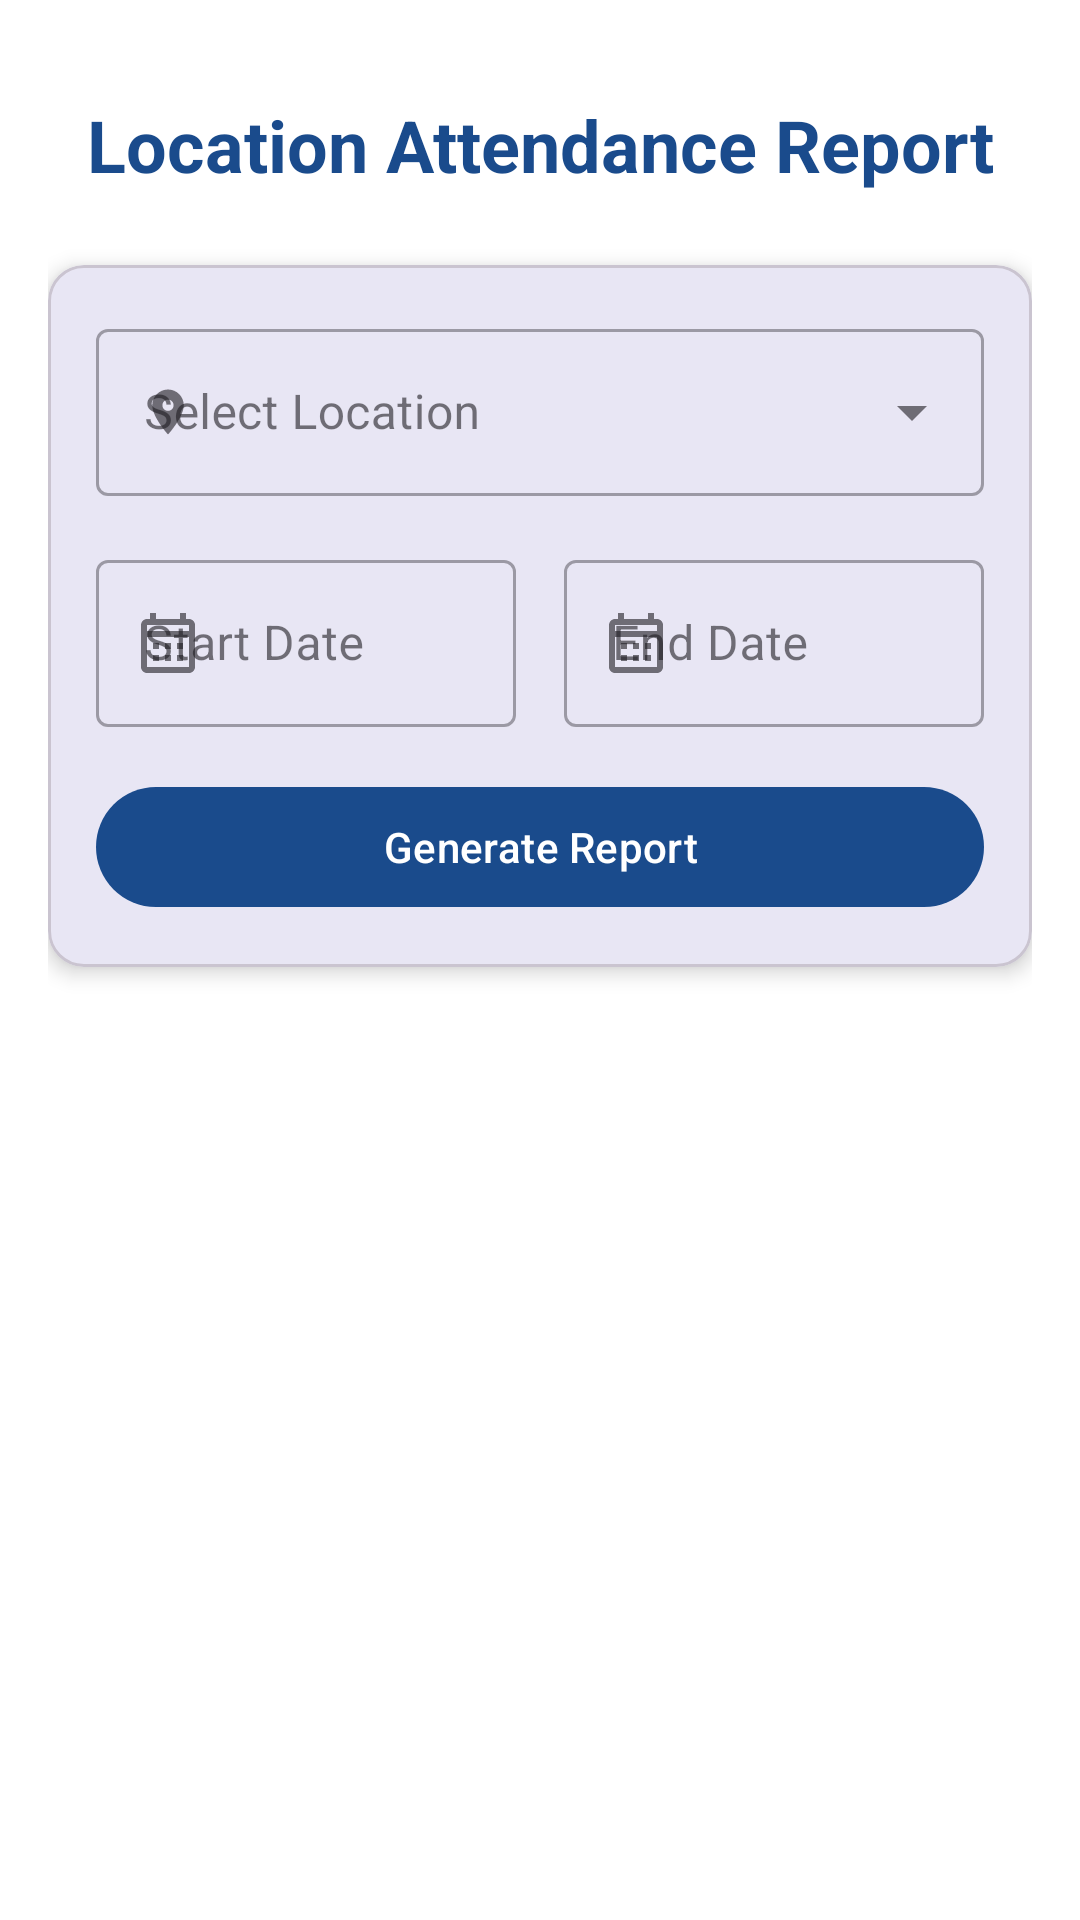

Android layout source for this screen:
<!-- AndroidManifest.xml: application theme Theme.MyStartup -->
<!-- res/layout/fragment_location_attendance_report.xml -->
<?xml version="1.0" encoding="utf-8"?>
<ScrollView xmlns:android="http://schemas.android.com/apk/res/android"
    xmlns:app="http://schemas.android.com/apk/res-auto"
    android:layout_width="match_parent"
    android:layout_height="match_parent"
    android:background="@color/white"
    android:fillViewport="true">

    <LinearLayout
        android:layout_width="match_parent"
        android:layout_height="wrap_content"
        android:orientation="vertical"
        android:padding="16dp">

        <TextView
            android:layout_width="match_parent"
            android:layout_height="wrap_content"
            android:layout_marginTop="16dp"
            android:layout_marginBottom="24dp"
            android:text="Location Attendance Report"
            android:textAlignment="center"
            android:textColor="@color/primary"
            android:textSize="24sp"
            android:textStyle="bold" />

        <com.google.android.material.card.MaterialCardView
            android:layout_width="match_parent"
            android:layout_height="wrap_content"
            android:layout_marginBottom="24dp"
            app:cardCornerRadius="12dp"
            app:cardElevation="4dp">

            <LinearLayout
                android:layout_width="match_parent"
                android:layout_height="wrap_content"
                android:orientation="vertical"
                android:padding="16dp">

                <com.google.android.material.textfield.TextInputLayout
                    style="@style/Widget.MaterialComponents.TextInputLayout.OutlinedBox.ExposedDropdownMenu"
                    android:layout_width="match_parent"
                    android:layout_height="wrap_content"
                    android:layout_marginBottom="16dp"
                    android:hint="Select Location"
                    app:startIconDrawable="@drawable/ic_location">

                    <AutoCompleteTextView
                        android:id="@+id/locationDropdown"
                        android:layout_width="match_parent"
                        android:layout_height="wrap_content"
                        android:inputType="none" />

                </com.google.android.material.textfield.TextInputLayout>

                <LinearLayout
                    android:layout_width="match_parent"
                    android:layout_height="wrap_content"
                    android:orientation="horizontal"
                    android:layout_marginBottom="16dp">

                    <com.google.android.material.textfield.TextInputLayout
                        style="@style/Widget.MaterialComponents.TextInputLayout.OutlinedBox"
                        android:layout_width="0dp"
                        android:layout_height="wrap_content"
                        android:layout_weight="1"
                        android:layout_marginEnd="8dp"
                        android:hint="Start Date"
                        app:startIconDrawable="@drawable/ic_calendar">

                        <com.google.android.material.textfield.TextInputEditText
                            android:id="@+id/startDateInput"
                            android:layout_width="match_parent"
                            android:layout_height="wrap_content"
                            android:focusable="false"
                            android:inputType="none" />

                    </com.google.android.material.textfield.TextInputLayout>

                    <com.google.android.material.textfield.TextInputLayout
                        style="@style/Widget.MaterialComponents.TextInputLayout.OutlinedBox"
                        android:layout_width="0dp"
                        android:layout_height="wrap_content"
                        android:layout_weight="1"
                        android:layout_marginStart="8dp"
                        android:hint="End Date"
                        app:startIconDrawable="@drawable/ic_calendar">

                        <com.google.android.material.textfield.TextInputEditText
                            android:id="@+id/endDateInput"
                            android:layout_width="match_parent"
                            android:layout_height="wrap_content"
                            android:focusable="false"
                            android:inputType="none" />

                    </com.google.android.material.textfield.TextInputLayout>

                </LinearLayout>

                <com.google.android.material.button.MaterialButton
                    android:id="@+id/generateReportButton"
                    android:layout_width="match_parent"
                    android:layout_height="wrap_content"
                    android:text="Generate Report"
                    app:icon="@drawable/ic_search"
                    app:iconGravity="textStart" />

            </LinearLayout>

        </com.google.android.material.card.MaterialCardView>

        <ProgressBar
            android:id="@+id/progressBar"
            android:layout_width="wrap_content"
            android:layout_height="wrap_content"
            android:layout_gravity="center"
            android:visibility="gone" />

        
        <LinearLayout
            android:id="@+id/resultsContainer"
            android:layout_width="match_parent"
            android:layout_height="wrap_content"
            android:orientation="vertical"
            android:visibility="gone">

            <TextView
                android:layout_width="match_parent"
                android:layout_height="wrap_content"
                android:layout_marginTop="16dp"
                android:layout_marginBottom="8dp"
                android:text="Attendance Records"
                android:textAlignment="center"
                android:textColor="@color/primary"
                android:textSize="18sp"
                android:textStyle="bold" />

            <TextView
                android:id="@+id/noRecordsText"
                android:layout_width="match_parent"
                android:layout_height="wrap_content"
                android:padding="16dp"
                android:text="No attendance records found for the selected location and date range."
                android:textAlignment="center"
                android:visibility="gone" />

            <HorizontalScrollView
                android:layout_width="match_parent"
                android:layout_height="wrap_content">
                
                <TableLayout
                    android:id="@+id/attendanceTable"
                    android:layout_width="wrap_content"
                    android:layout_height="wrap_content"
                    android:stretchColumns="*"
                    android:background="@android:color/darker_gray"
                    android:padding="1dp"
                    android:layout_margin="8dp" />
                
            </HorizontalScrollView>

        </LinearLayout>

    </LinearLayout>

</ScrollView>
<!-- resources referenced by this layout -->
<resources>
  <color name="primary">#1A4B8C</color>
  <color name="white">#FFFFFFFF</color>
  <!-- drawable ic_calendar (drawable) -->
  <?xml version="1.0" encoding="utf-8"?>
  <vector xmlns:android="http://schemas.android.com/apk/res/android"
      android:width="24dp"
      android:height="24dp"
      android:viewportWidth="24"
      android:viewportHeight="24">
      <path
          android:fillColor="#FFFFFF"
          android:pathData="M19,4h-1V2h-2v2H8V2H6v2H5C3.89,4 3.01,4.9 3.01,6L3,20c0,1.1 0.89,2 2,2h14c1.1,0 2,-0.9 2,-2V6C21,4.9 20.1,4 19,4zM19,20H5V10h14V20zM19,8H5V6h14V8zM9,14H7v-2h2V14zM13,14h-2v-2h2V14zM17,14h-2v-2h2V14zM9,18H7v-2h2V18zM13,18h-2v-2h2V18zM17,18h-2v-2h2V18z" />
  </vector>
  <!-- drawable ic_location (drawable) -->
  <?xml version="1.0" encoding="utf-8"?>
  <vector xmlns:android="http://schemas.android.com/apk/res/android"
      android:width="18dp"
      android:height="18dp"
      android:viewportWidth="24"
      android:viewportHeight="24"
      android:tint="?attr/colorControlNormal">
      <path
          android:fillColor="@android:color/black"
          android:pathData="M12,2C8.13,2 5,5.13 5,9c0,5.25 7,13 7,13s7,-7.75 7,-13c0,-3.87 -3.13,-7 -7,-7zM12,11.5c-1.38,0 -2.5,-1.12 -2.5,-2.5s1.12,-2.5 2.5,-2.5 2.5,1.12 2.5,2.5 -1.12,2.5 -2.5,2.5z"/>
  </vector>
  <style name="Theme.MyStartup" parent="Base.Theme.MyStartup" />
  <style name="Base.Theme.MyStartup" parent="Theme.Material3.DayNight.NoActionBar">
          
          <item name="colorPrimary">@color/navy_medium</item>
          <item name="colorPrimaryVariant">@color/navy_dark</item>
          <item name="colorOnPrimary">@color/white</item>
          <item name="colorSecondary">@color/navy_light</item>
          <item name="colorSecondaryVariant">@color/navy_accent</item>
          <item name="colorOnSecondary">@color/white</item>
          <item name="android:statusBarColor">@color/navy_darkest</item>
          <item name="android:windowBackground">@drawable/navy_gradient_background</item>
      </style>
  <color name="navy_medium">#1A4B8C</color>
  <color name="navy_dark">#0D3B66</color>
  <color name="navy_light">#2A6FBF</color>
  <color name="navy_accent">#5D9EED</color>
  <color name="navy_darkest">#0A2342</color>
  <!-- drawable navy_gradient_background (drawable) -->
  <?xml version="1.0" encoding="utf-8"?>
  <shape xmlns:android="http://schemas.android.com/apk/res/android">
      <gradient
          android:angle="135"
          android:startColor="#0A2342"
          android:centerColor="#0D3B66"
          android:endColor="#1A4B8C"
          android:type="linear" />
  </shape>
</resources>
